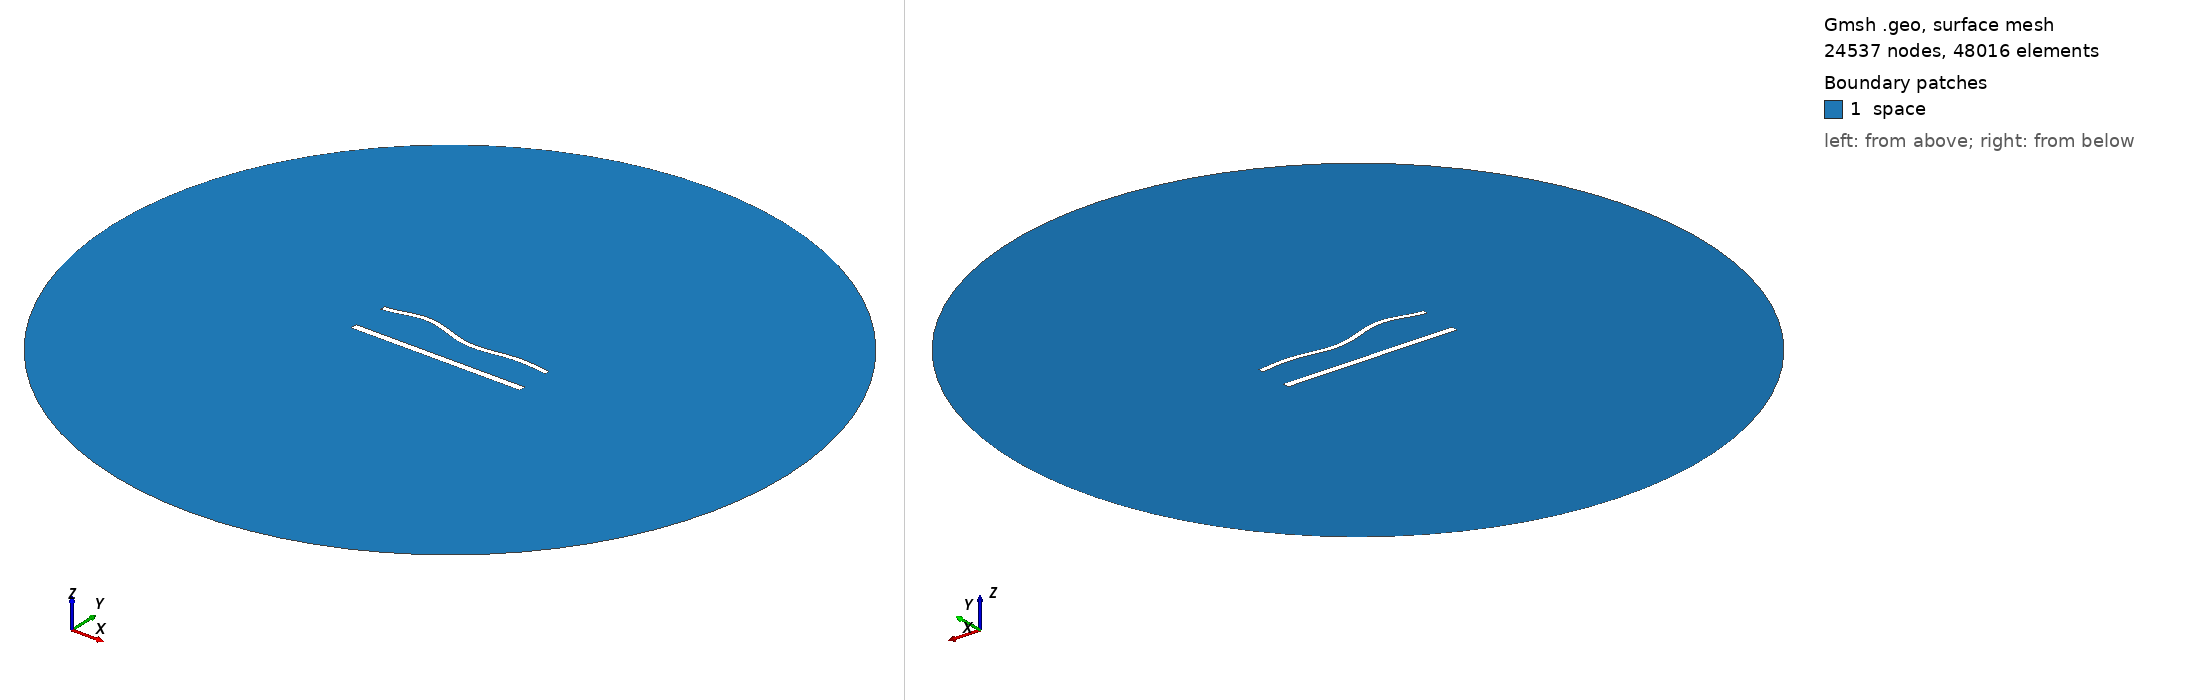

Gmsh geometry script, surface-meshed: 24537 nodes, 48016 surface elements. Boundary patches (legend numbers): 1 space. Left view from above one corner, right view from below the opposite corner. Legend entries are the model's physical surfaces. The drawing asked Gmsh for element sizes between 1% and 20% of the model's largest extent; the script's own settings can give other sizes.

=== 1314.geo (drawn) ===
//---------------------------------------
// Geometry kernel
//---------------------------------------

SetFactory("OpenCASCADE");



//---------------------------------------
// Parameters of the geometry
//---------------------------------------

// Overetch of the upper plate
overetch = 0.375;

// Distance between the plates
distance = 22.5;

// Discretization over the x axis (for the deformation)
nx = 50; 

// Length of the plate
L = 100 - overetch; 

// Number of modes
n = 4; 

// 1st mode coefficient
coeff(1) = -1.5;
beta(1) = 0.596864 * 3.1415926535 / L;

// 2nd mode coefficient
coeff(2) = 0.0;
beta(2) = 1.49418 * 3.1415926535 / L;

// 3rd mode coefficient
coeff(3) = 1.5;
beta(3) = 2.50025 * 3.1415926535 / L;

// 4th mode coefficient
coeff(4) = 1.5;
beta(4) = 3.49999 * 3.1415926535 / L;



//---------------------------------------
// Upper plate (deformed rectangle)
//---------------------------------------

// Coordiantes of the upper plate
xmin = -50;
xmax = 50 - overetch;

// Height of the upper plate
yheight = 4 - 2 * overetch;

// Indexes of the points
UpperID[] = {};
LowerID[] = {};
LeftID[] = {};
RightID[] = {};

// Point index
p = 1;

// Horizontal edges
For i In {1:nx}
    x = xmin + (i-1)*(xmax - xmin)/(nx-1);

    y_bottom = distance / 2 + overetch;
    For j In {1:n}
        C = (Cosh(beta(j)*L) + Cos(beta(j)*L)) / (Sinh(beta(j)*L) + Sin(beta(j)*L));
        y_bottom  = y_bottom + coeff(j) * (Cosh(beta(j)*(x+50)) - Cos(beta(j)*(x+50)) - C * (Sinh(beta(j)*(x+50)) - Sin(beta(j)*(x+50))));
    EndFor

    y_top = y_bottom + yheight;

    Point(p) = {x, y_top, 0, 1.0};
    UpperID[i] = p;
    p = p + 1;

    Point(p) = {x, y_bottom, 0, 1.0};
    LowerID[i] = p;
    p = p + 1;
EndFor

// Create point lists
UpperPts[] = {}; LowerPts[] = {};
For i In {1:nx}
  UpperPts[] += {UpperID[i]};
  LowerPts[] += {LowerID[i]};
EndFor

// Build splines
Spline(1) = {UpperPts[]};
Spline(2) = {LowerPts[]};
Line(3) = {LowerPts[nx-1], UpperPts[nx-1]};
Line(4) = {LowerPts[0], UpperPts[0]};

// Build the plane surface
Curve Loop(1) = {2, 3, -1, -4};
Plane Surface(1) = {1};



//---------------------------------------
// Lower plate (rectangle)
//---------------------------------------

// Vertices
Point(1001) = {-50, -distance/2, 0, 1.0};
Point(1002) = { 50, -distance/2, 0, 1.0};
Point(1003) = { 50,  -distance/2 + 4, 0, 1.0};
Point(1004) = {-50,  -distance/2 + 4, 0, 1.0};

// Edges
Line(5) = {1001, 1002};
Line(6) = {1002, 1003};
Line(7) = {1003, 1004};
Line(8) = {1004, 1001};

// Plane surface
Line Loop(2) = {5, 6, 7, 8};
Plane Surface(2) = {2}; 



//---------------------------------------
// Outer (fictious) boundary
//---------------------------------------

// Points
Point(1005) = {0, 0, 0};       // Center
Point(1006) = {200, 0, 0};     // Start point
Point(1007) = {0, 200, 0};     // 90 degrees
Point(1008) = {-200, 0, 0};    // 180 degrees
Point(1009) = {0, -200, 0};    // 270 degrees

// Circle arcs (each needs start, center, end)
Circle(9) = {1006, 1005, 1007};
Circle(10) = {1007, 1005, 1008};
Circle(11) = {1008, 1005, 1009};
Circle(12) = {1009, 1005, 1006};

// Plane surface for the entire domain
Curve Loop(3) = {9, 10, 11, 12};
Surface(3) = {3};

// Subtract the plates from the whole domain to obtain the actual domain where we want to solve the equations
BooleanDifference{ Surface{3}; Delete; }{ Surface{1}; Surface{2}; Delete; }




//---------------------------------------
// Transfinite Lines/Curves
//---------------------------------------

// Set the number of points on the boundaries
r = 6;
d = 0.15;

// Plates
Transfinite Curve {1} = 50*r/4 Using Progression 1;
Transfinite Line {2} = 50*r Using Progression 1;
Transfinite Curve {3, 4} = 2*r Using Progression 1+d;
Transfinite Line {5} = 50*r/4 Using Progression 1;
Transfinite Line {7} = 50*r Using Progression 1;
Transfinite Line {6} = 2*r Using Progression 1-d;
Transfinite Line {8} = 2*r Using Progression 1+d;

// Outer boundary
Transfinite Line {9, 10, 11, 12} = 20 Using Progression 1;



//---------------------------------------
// Physical groups
//---------------------------------------                

// Physical curves (boundaries)
Physical Line("force_segment", 10) = {2};
Physical Line("upper_plate", 11) = {1, 3, 4};
Physical Line("lower_plate", 12) = {5, 6, 7, 8};
Physical Line("boundary", 20) = {9, 10, 11, 12};

// Physical Surfaces
Physical Surface("space", 30) = {3};



//---------------------------------------
// 6. Generate the Mesh
//---------------------------------------

// 2D mesh generation
Mesh 2;
